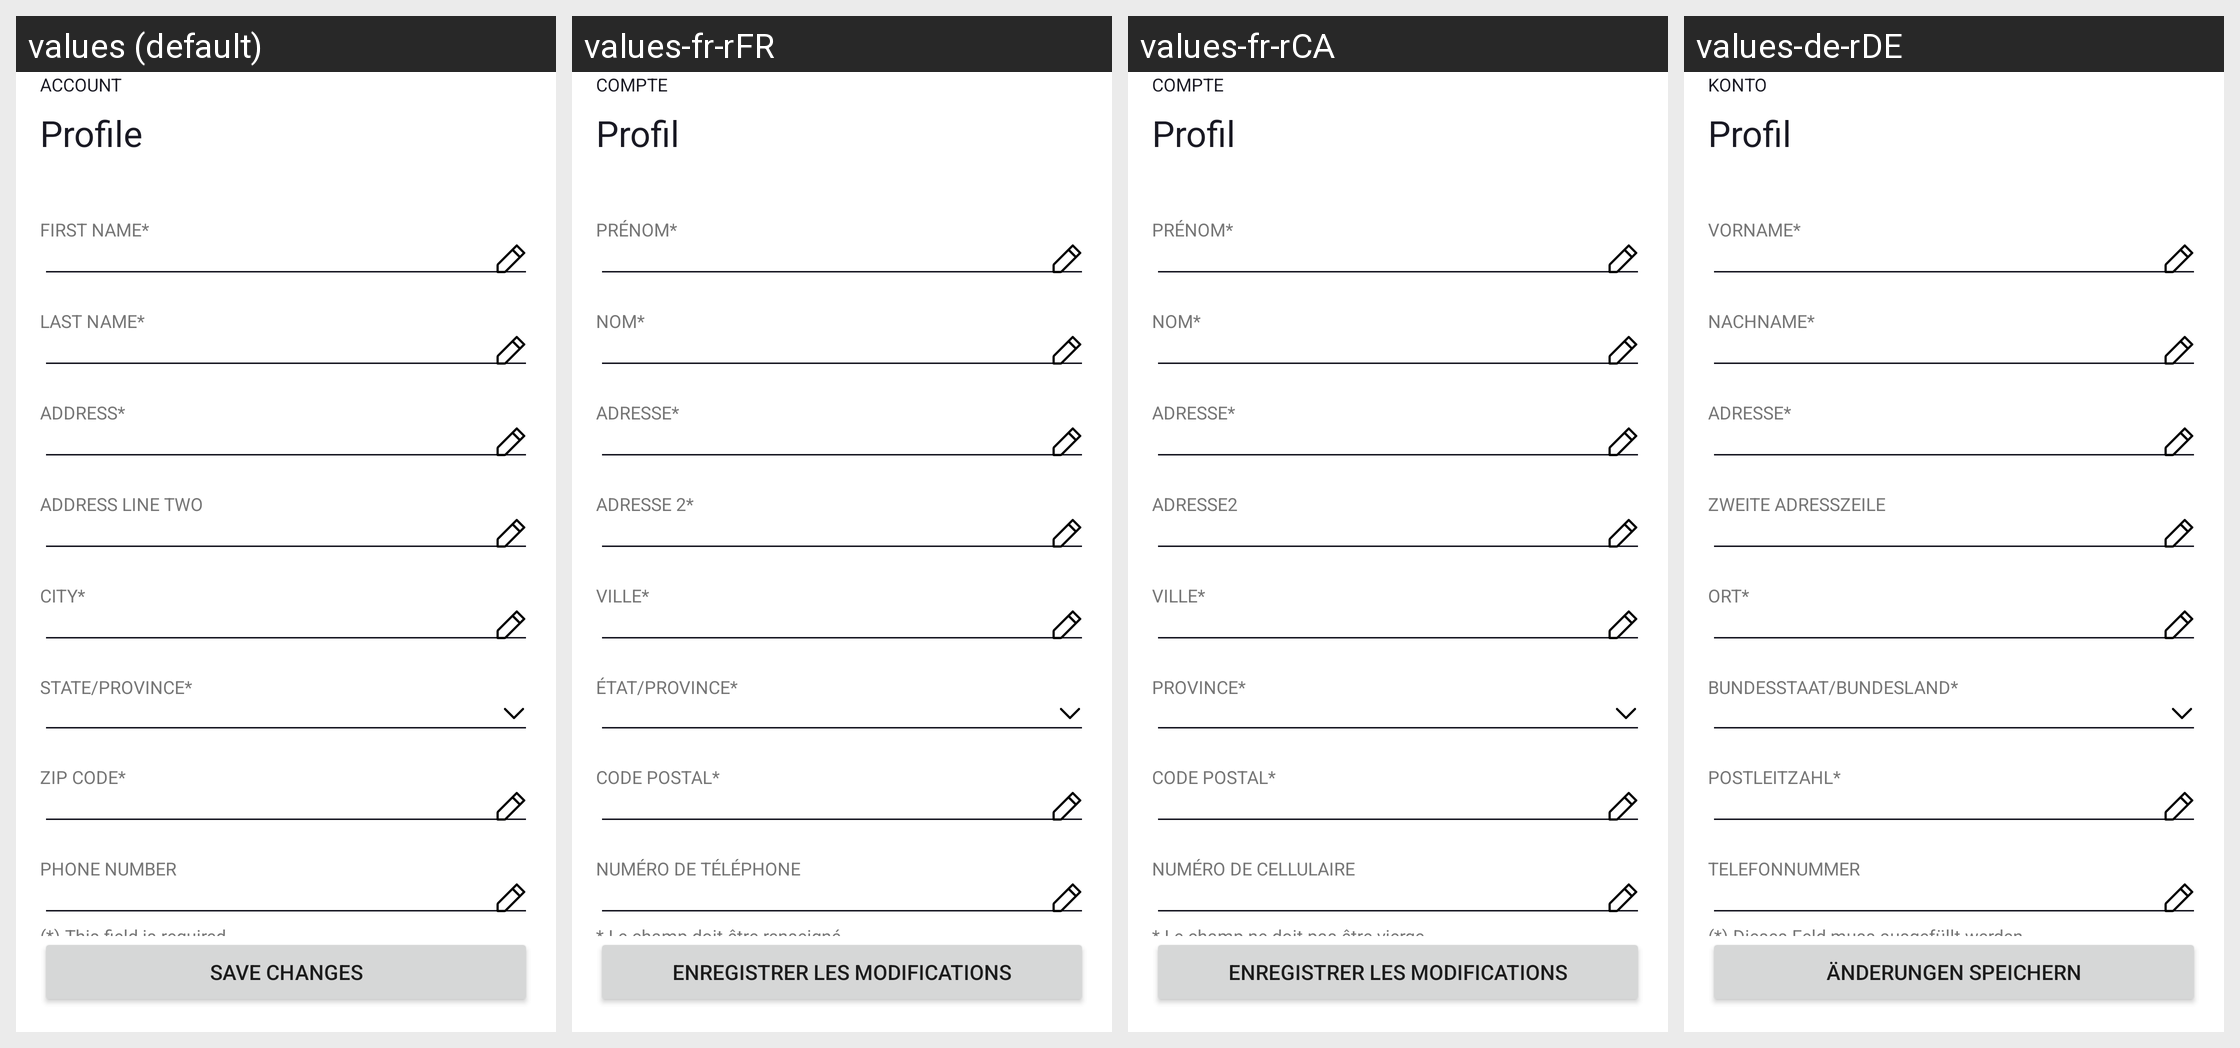

This grid shows one Android layout under several languages. Give, for every string resource on the screen, its name, the default text and each shown locale's text.
Android screen res/layout/fragment_profile.xml rendered under 4 locales, left to right: values (default), values-fr-rFR, values-fr-rCA, values-de-rDE. Device: Nexus 5 (rendered at 1080×1920; each locale shown at half size, 540×960, under a caption strip naming it); theme Theme.NinjaConnectedKitchen.
Other locales in the repository, not shown: values-da-rDK, values-en-rGB, values-es-rES, values-fi-rFI, values-it-rIT, values-nb-rNO, values-nl-rNL, values-pt-rPT, values-sv-rSE.
Strings drawn on this screen, with the default value and each locale's value (text and hints the layout hard-codes, and strings that could not be matched under every locale, appear in the picture but are not listed):

account_subtitle
  values: ACCOUNT
  values-fr-rFR: COMPTE
  values-fr-rCA: COMPTE
  values-de-rDE: KONTO

profile
  values: Profile
  values-fr-rFR: Profil
  values-fr-rCA: Profil
  values-de-rDE: Profil

save_changes
  values: Save Changes
  values-fr-rFR: Enregistrer les modifications
  values-fr-rCA: Enregistrer les modifications
  values-de-rDE: Änderungen speichern

first_name
  values: FIRST NAME*
  values-fr-rFR: PRÉNOM*
  values-fr-rCA: PRÉNOM*
  values-de-rDE: VORNAME*

last_name
  values: LAST NAME*
  values-fr-rFR: NOM*
  values-fr-rCA: NOM*
  values-de-rDE: NACHNAME*

address
  values: ADDRESS*
  values-fr-rFR: ADRESSE*
  values-fr-rCA: ADRESSE*
  values-de-rDE: ADRESSE*

address_two
  values: ADDRESS LINE TWO
  values-fr-rFR: ADRESSE 2*
  values-fr-rCA: ADRESSE2
  values-de-rDE: ZWEITE ADRESSZEILE

city
  values: CITY*
  values-fr-rFR: VILLE*
  values-fr-rCA: VILLE*
  values-de-rDE: ORT*

state_province
  values: STATE/PROVINCE*
  values-fr-rFR: ÉTAT/PROVINCE*
  values-fr-rCA: PROVINCE*
  values-de-rDE: BUNDESSTAAT/BUNDESLAND*

zip_code
  values: ZIP CODE*
  values-fr-rFR: CODE POSTAL*
  values-fr-rCA: CODE POSTAL*
  values-de-rDE: POSTLEITZAHL*

phone_number
  values: PHONE NUMBER
  values-fr-rFR: NUMÉRO DE TÉLÉPHONE
  values-fr-rCA: NUMÉRO DE CELLULAIRE
  values-de-rDE: TELEFONNUMMER

required_field
  values: (*) This field is required
  values-fr-rFR: * Le champ doit être renseigné
  values-fr-rCA: * Le champ ne doit pas être vierge
  values-de-rDE: (*) Dieses Feld muss ausgefüllt werden
